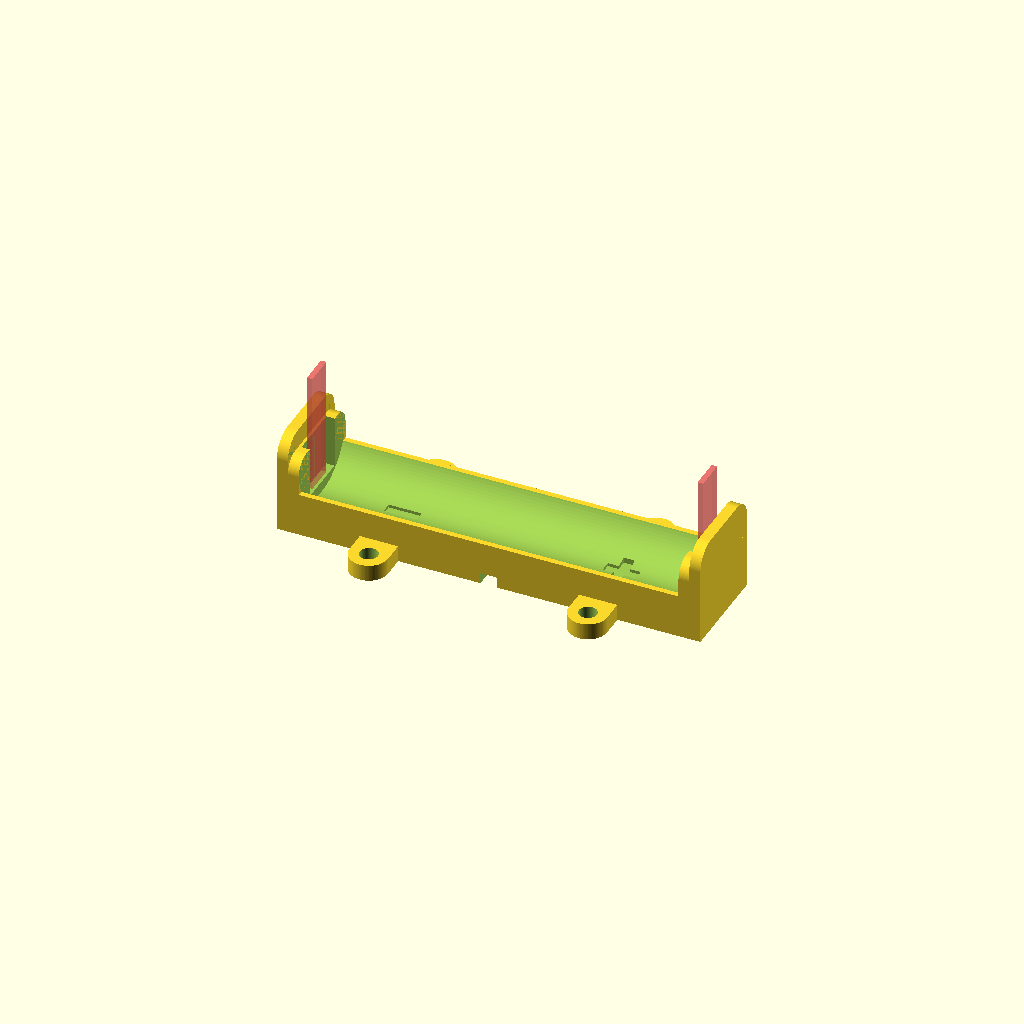
Cell 1: the model at its default parameters.
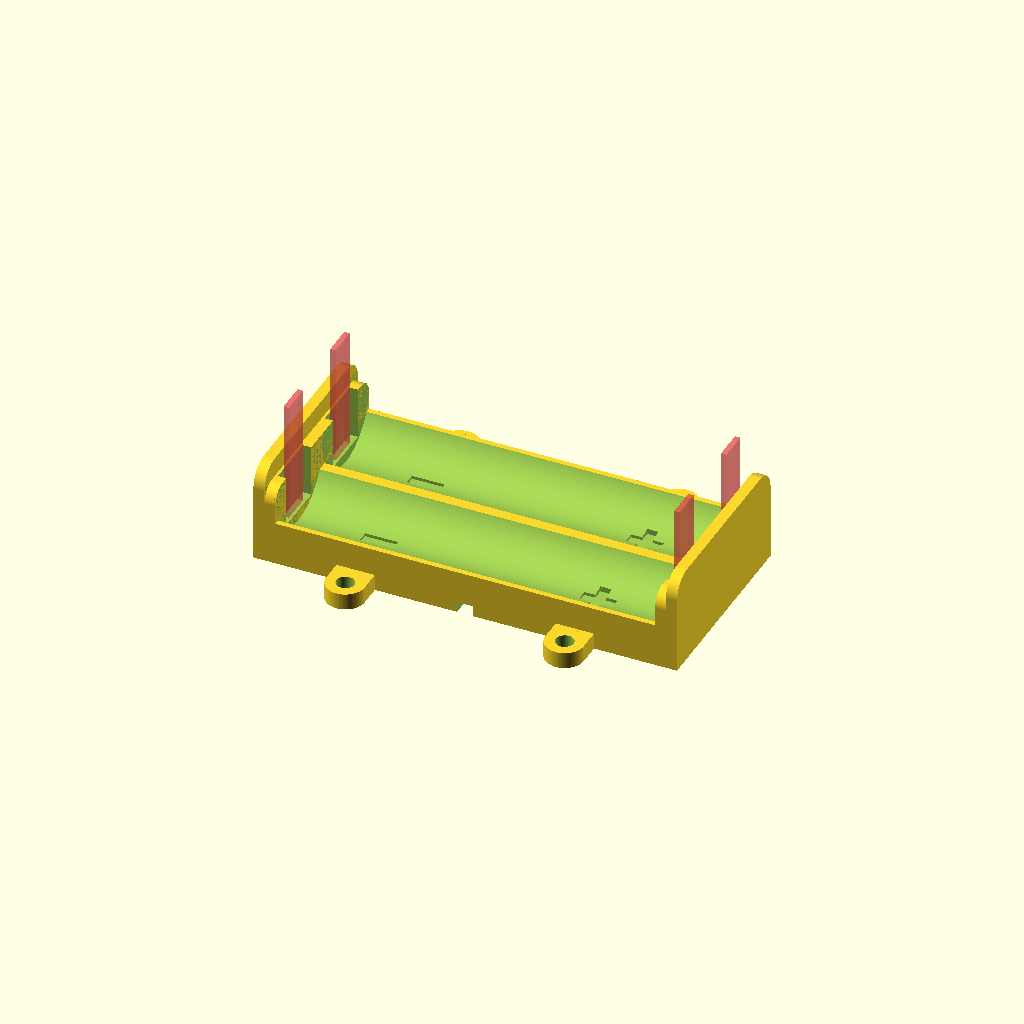
Cell 2 — Cell_Count set to 2, the other parameters unchanged.
All cells are drawn from one camera (rotation 55°, 0°, 25°, orthographic, colour scheme Cornfield), so only the parameter changes between them.
OpenSCAD source file inputs/thingiverse/files/thing-1919041/files/battery-box-soshine69.scad:
/*
 * Variables for Thingiverse Customizer
 * ==================================================================
 *
 */

// The number of AA cells in your battery holder
Cell_Count = 1;
$fn = 100;

/*
 * Library function: edge
 * ==================================================================
 *
 * Used to make roundes edges on objects
 *
 */
module edge(radius, height)
{
	difference()
	{
		translate([radius/2-0.5, radius/2-0.5, 0])
			cube([radius+1, radius+1, height], center = true);

		translate([radius, radius, 0])
			cylinder(h = height+1, r1 = radius, r2 = radius, center = true);
	}
}

module battery_box(cells)
{
	difference()
	{
		union()
		{
			translate([0, 0, 12/2])
				cube(size=[67.3+2+8, 18.3*cells, 8], center=true);
	
			translate([67.3/2+3+2/2, 0, 22/2])
				cube(size=[2, 18.3*cells, 18], center=true);

			translate([-(67.3/2+3+2/2), 0, 22/2])
				cube(size=[2, 18.3*cells, 18], center=true);

			translate([-(67.3/2+3-2/2), 0, 11.5/2+10/2])
				cube(size=[2, 18.3*cells, 11.5], center=true);

			translate([(67.3/2+3-2/2), 0, 11.5/2+10/2])
				cube(size=[2, 18.3*cells, 11.5], center=true);

			// mounting flanges	
			translate([20, cells*18.3/2+4/2, 3/2+2])
				cube(size=[7, 4, 3], center=true);

			translate([20, cells*18.3/2+4, 3/2+2])
				cylinder(r=7/2, h=3, center=true);

			translate([-20, cells*18.3/2+4/2, 3/2+2])
				cube(size=[7, 4, 3], center=true);

			translate([-20, cells*18.3/2+4, 3/2+2])
				cylinder(r=7/2, h=3, center=true);

			translate([20, -(cells*18.3/2+4/2), 3/2+2])
				cube(size=[7, 4, 3], center=true);

			translate([20, -(cells*18.3/2+4), 3/2+2])
				cylinder(r=7/2, h=3, center=true);

			translate([-20, -(cells*18.3/2+4/2), 3/2+2])
				cube(size=[7, 4, 3], center=true);

			translate([-20, -(cells*18.3/2+4), 3/2+2])
				cylinder(r=7/2, h=3, center=true);
		}
		
		for (i=[0:cells-1])
		{
			// battery cradle
			translate([0, -cells*18.3/2+18.3/2+18.3*i, 18.3/2+10/2])
			rotate(90, [0, 1, 0])
				cylinder(r=18.3/2, h=69.3, center=true);
			
			// spring cut-out
			translate([72.3/2-1/2, -cells*18.3/2+18.3/2+18.3*i, 18.3/2+10/2])
				#cube(size=[1, 5.5, 30], center=true);

			translate([72.3/2-2/2, -cells*18.3/2+18.3/2+18.3*i, 16/2+10/2])
				cube(size=[2, 9.8, 12], center=true);

			translate([-(72.3/2-1/2), -cells*18.3/2+18.3/2+18.3*i, 18.3/2+10/2])
				#cube(size=[1, 5.5, 30], center=true);

			translate([0, -cells*18.3/2+18.3/2+18.3*i, 18.3/2+10/2])
				cube(size=[72.3, 6, 6], center=true);

			translate([-(72.3/2-2/2), -cells*18.3/2+18.3/2+18.3*i, 16/2+10/2])
				cube(size=[2, 9.8, 12], center=true);

			// solder flange cut-out
			translate([(67.3/2+3-7/2), -cells*18.3/2+18.3/2+18.3*i, 3/2])
				cube(size=[7, 5.5, 5], center=true);

			translate([(67.3/2)-4, -cells*18.3/2+18.3/2+18.3*i, 3/2])
				cylinder(r=5.5/2, h=5, center=true);

			translate([-(67.3/2+3-7/2), -cells*18.3/2+18.3/2+18.3*i, 3/2])
				cube(size=[7, 5.5, 5], center=true);

			translate([-(67.3/2)+4, -cells*18.3/2+18.3/2+18.3*i, 3/2])
				cylinder(r=5.5/2, h=5, center=true);
            
			// polarity marking (+)
			translate([20, -cells*18.3/2+18.3/2+18.3*i, 4/2+4.5])
				cube(size=[6, 2, 4], center=true);

			translate([20, -cells*18.3/2+18.3/2+18.3*i, 4/2+4.5])
				cube(size=[2, 6, 4], center=true);

			// polarity marking (-)
			translate([-20, -cells*18.3/2+18.3/2+18.3*i, 4/2+4.5])
				cube(size=[6, 2, 4], center=true);
		}
		
		if (cells>=2)
		{
			for (i=[0:cells-2])
			{
				// bottom cut-out for cell connections
				translate([0, -cells*18.3/2+18.3+18.3*i, 2.5/2])
				rotate(17, [0, 0, 1])
					cube(size=[67.3, 2, 5.5], center=true);			
			}
		}
		
		// bottom cut-out for output wires
		translate([25/2, -cells*18.3/2+18.3/2+18.3*0, 2.5/2])
			cube(size=[25, 2, 5.5], center=true);			

		translate([3/2, -cells*18.3/2+18.3/2+18.3*0+1, 2.5/2])
			edge(4, 5.5);

		translate([3/2, -cells*18.3/2+18.3/2+18.3*0-1, 2.5/2])
		rotate(-90, [0, 0, 1])
			edge(4, 5.5);

		translate([-25/2, -cells*18.3/2+18.3/2+18.3*(cells-1), 2.5/2])
			cube(size=[25, 2, 5.5], center=true);			
	
		translate([-3/2, -cells*18.3/2+18.3/2+18.3*(cells-1)+1, 2.5/2])
		rotate(90, [0, 0, 1])
			edge(4, 5.5);

		translate([-3/2, -cells*18.3/2+18.3/2+18.3*(cells-1)-1, 2.5/2])
		rotate(180, [0, 0, 1])
			edge(4, 5.5);

		// bottom polarity marking (+)
		translate([7, -cells*18.3/2+18.3/2+18.3*0-4.5, 1.5/2])
			cube(size=[4, 1.5, 1.6], center=true);

		translate([7, -cells*18.3/2+18.3/2+18.3*0-4.5, 1.5/2])
			cube(size=[1.5, 4, 1.6], center=true);

		// bottom polarity marking (-)
		translate([-7, -cells*18.3/2+18.3/2+18.3*(cells-1)+4.5, 1.5/2])
			cube(size=[4, 1.5, 1.6], center=true);
		
		// mounting holes
		translate([20, cells*18.3/2+4, 3/2])
			cylinder(r=3.3/2, h=10, center=true);

		translate([-20, cells*18.3/2+4, 3/2])
			cylinder(r=3.3/2, h=10, center=true);

		translate([20, -(cells*18.3/2+4), 3/2])
			cylinder(r=3.3/2, h=10, center=true);

		translate([-20, -(cells*18.3/2+4), 3/2])
			cylinder(r=3.3/2, h=10, center=true);

		// bottom cut-out for output wire
		translate([0, 0, 2.5/2])
			cube(size=[3, cells*18.3+5, 5.5], center=true);

		/*
		// cutout to ease battery removal
		translate([0, 0, 20/2+10/2])
		rotate(90, [1, 0, 0])
			cylinder(r=20/2, h=cells*18.3+5, center=true);
		*/

		// rounded corners on end plates
		translate([0, -cells*18.3/2, 20])
		rotate(90, [0, 1, 0])
			edge(4, 67.3+8+8+5);

		translate([0, cells*18.3/2, 20])
		rotate(90, [0, 1, 0])
		rotate(-90, [0, 0, 1])
			edge(4, 67.3+8+8+5);

		translate([0, -cells*18.3/2, 16.5])
		rotate(90, [0, 1, 0])
			edge(3, 67.3+6);

		translate([0, cells*18.3/2, 16.5])
		rotate(90, [0, 1, 0])
		rotate(-90, [0, 0, 1])
			edge(3, 67.3+6);
	}
}

battery_box(Cell_Count);
Parameter table extracted from the source (name, type, default, range or options):
Cell_Count: number, default 1
